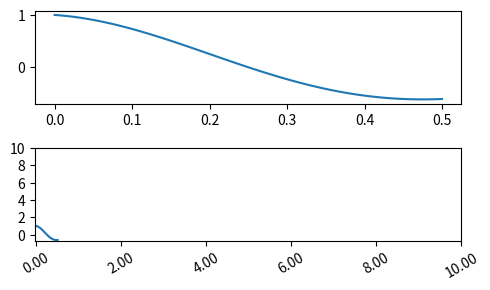

Write the Python code that produced this figure.
import matplotlib.pyplot as plt
import numpy as np

x1 = np.linspace(0.0, 0.5, 100)
y1 = np.cos(2 * np.pi * x1) * np.exp(-x1)

fig, ax = plt.subplots(2, 1, figsize=(5, 3), tight_layout=True)

ax[0].plot(x1, y1)

ax[1].plot(x1, y1)
ax[1].xaxis.set_ticks(np.arange(0, 10.1, 2))
ax[1].yaxis.set_ticks(np.arange(0, 10.1, 2))

tickla = [f'{tick:1.2f}' for tick in np.arange(0, 10.1, 2)]
ax[1].xaxis.set_ticklabels(tickla, rotation=30)

plt.show()